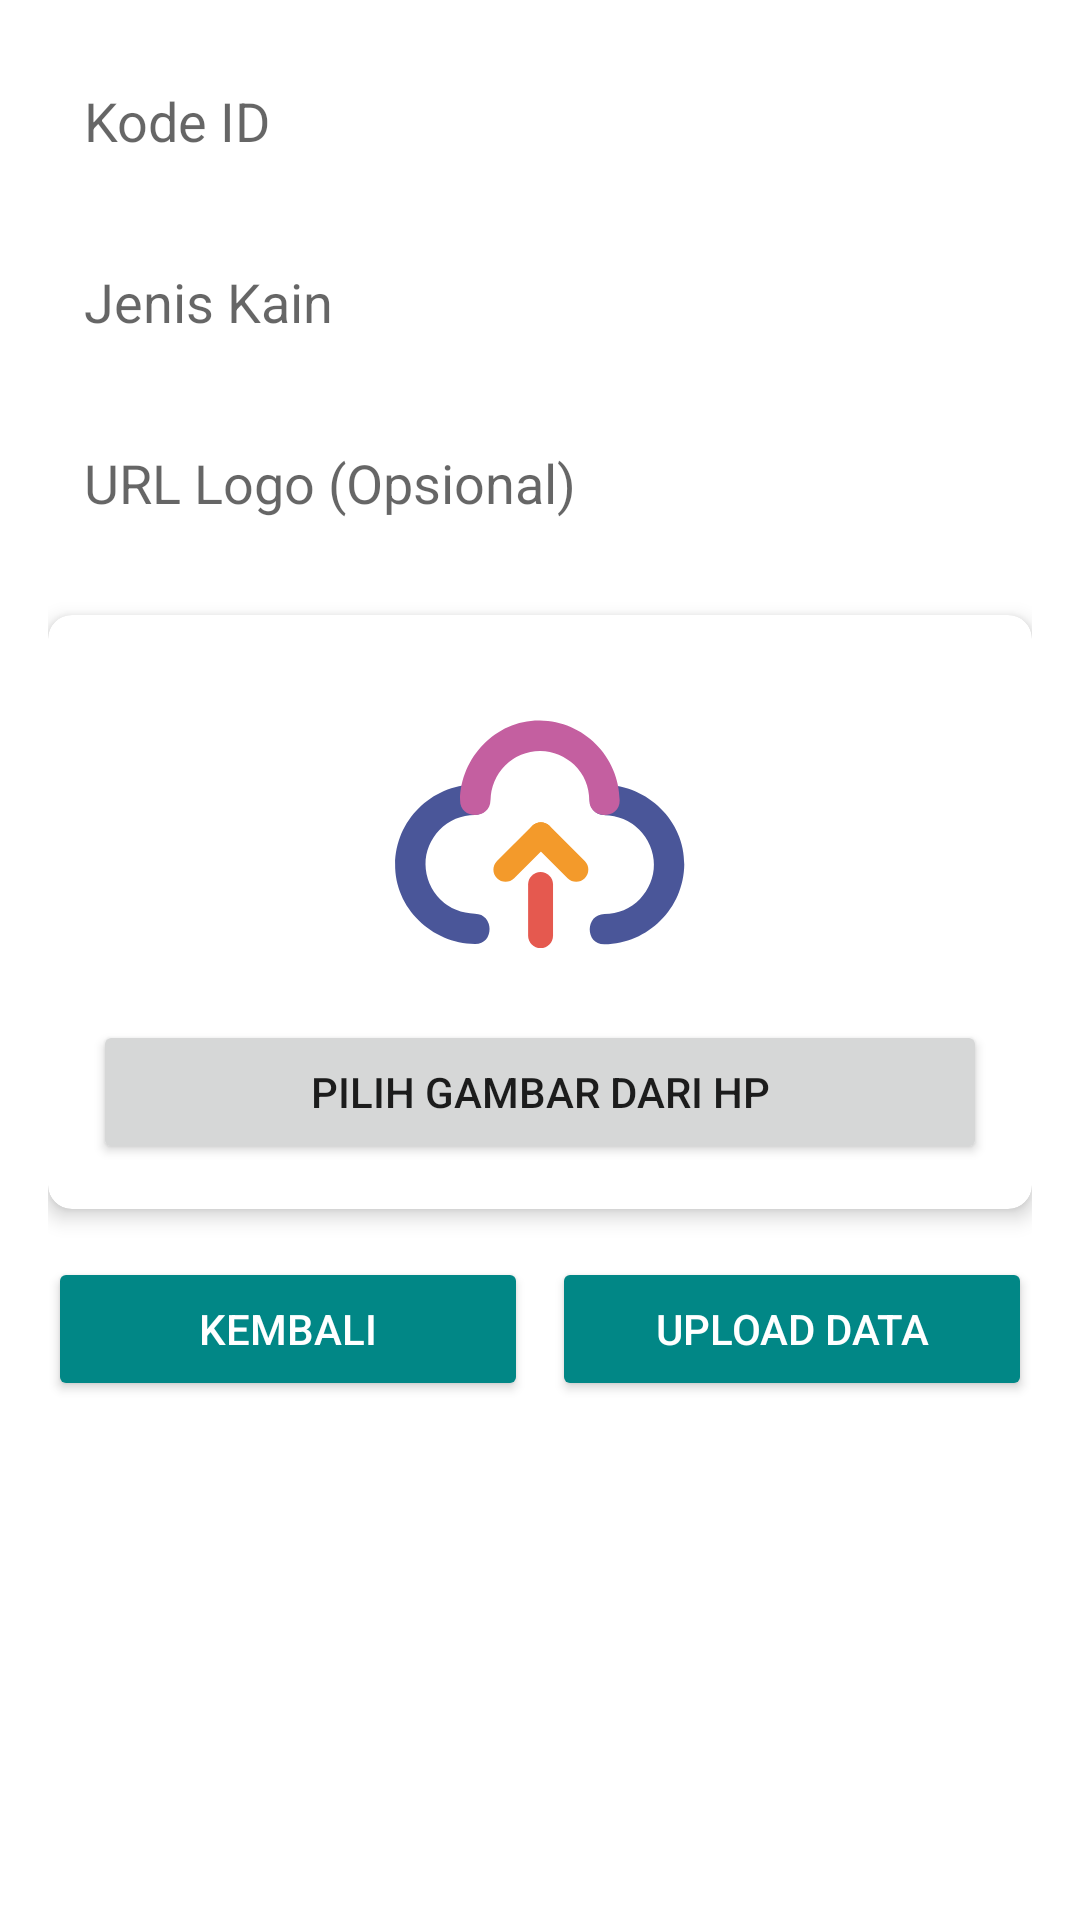

This screen was rendered from an Android layout file. Write that file and the resources it references.
<!-- AndroidManifest.xml: application theme Theme.MyApplication -->
<!-- res/layout/activity_admin_upload_jenis_kain.xml -->
<ScrollView xmlns:android="http://schemas.android.com/apk/res/android"
    xmlns:tools="http://schemas.android.com/tools"
    xmlns:card_view="http://schemas.android.com/apk/res-auto"
    android:layout_width="match_parent"
    android:layout_height="match_parent"
    xmlns:app="http://schemas.android.com/apk/res-auto"
    tools:context=".admin.upload.UploadJenisKain">

    <LinearLayout
        android:orientation="vertical"
        android:padding="16dp"
        android:layout_width="match_parent"
        android:layout_height="wrap_content">

        <EditText
            android:id="@+id/inputKodeId"
            android:layout_width="match_parent"
            android:layout_height="wrap_content"
            android:hint="Kode ID"
            android:inputType="text"
            android:background="@drawable/edittext_background"
            android:padding="12dp"
            android:layout_marginBottom="12dp" />

        <EditText
            android:id="@+id/inputJenisKain"
            android:layout_width="match_parent"
            android:layout_height="wrap_content"
            android:hint="Jenis Kain"
            android:inputType="text"
            android:background="@drawable/edittext_background"
            android:padding="12dp"
            android:layout_marginBottom="12dp" />

        <EditText
            android:id="@+id/inputLogo"
            android:layout_width="match_parent"
            android:layout_height="wrap_content"
            android:hint="URL Logo (Opsional)"
            android:inputType="textUri"
            android:background="@drawable/edittext_background"
            android:padding="12dp"
            android:layout_marginBottom="12dp" />

        
        <androidx.cardview.widget.CardView
            android:layout_width="match_parent"
            android:layout_height="wrap_content"
            android:layout_marginTop="8dp"
            android:layout_marginBottom="16dp"
            app:cardCornerRadius="8dp"
            app:cardElevation="4dp">

            <androidx.constraintlayout.widget.ConstraintLayout
                android:layout_width="match_parent"
                android:layout_height="wrap_content"
                android:padding="15dp">

                <ImageView
                    android:id="@+id/imagePreview"
                    android:layout_width="0dp"
                    android:layout_height="0dp"
                    android:layout_marginLeft="100dp"
                    android:layout_marginRight="100dp"
                    android:layout_marginTop="10dp"
                    android:scaleType="centerCrop"
                    android:background="@drawable/upload_svgrepo_com"
                    android:contentDescription="Preview Gambar"
                    app:layout_constraintDimensionRatio="1:1"
                    app:layout_constraintTop_toTopOf="parent"
                    app:layout_constraintStart_toStartOf="parent"
                    app:layout_constraintEnd_toEndOf="parent" />

                <androidx.appcompat.widget.AppCompatButton
                    android:id="@+id/btnPilihGambar"
                    android:layout_width="0dp"
                    android:layout_height="wrap_content"
                    android:text="Pilih Gambar dari HP"
                    android:layout_marginTop="12dp"
                    app:layout_constraintTop_toBottomOf="@id/imagePreview"
                    app:layout_constraintStart_toStartOf="parent"
                    app:layout_constraintEnd_toEndOf="parent"
                    app:layout_constraintBottom_toBottomOf="parent" />

            </androidx.constraintlayout.widget.ConstraintLayout>
        </androidx.cardview.widget.CardView>
        

        <LinearLayout
            android:layout_width="match_parent"
            android:layout_height="wrap_content"
            android:orientation="horizontal"
            android:weightSum="2">

            <Button
                android:id="@+id/kembali"
                android:layout_width="0dp"
                android:layout_weight="1"
                android:layout_height="wrap_content"
                android:text="Kembali"
                android:backgroundTint="@color/teal_700"
                android:textColor="@android:color/white"
                android:layout_marginEnd="8dp" />

            <Button
                android:id="@+id/btnUploadData"
                android:layout_width="0dp"
                android:layout_weight="1"
                android:layout_height="wrap_content"
                android:text="Upload Data"
                android:backgroundTint="@color/teal_700"
                android:textColor="@android:color/white" />

        </LinearLayout>
    </LinearLayout>
</ScrollView>
<!-- resources referenced by this layout -->
<resources>
  <color name="teal_700">#FF018786</color>
  <!-- drawable upload_svgrepo_com (drawable) -->
  <vector xmlns:android="http://schemas.android.com/apk/res/android" android:height="40dp" android:viewportHeight="1024" android:viewportWidth="1024" android:width="40dp">
        
      <path android:fillColor="#4A5699" android:pathData="M736.7,435.9a173.8,173.8 0,0 1,172 172c0.6,44.9 -18.1,87.8 -48.5,119.7 -32.8,34.4 -77,51.7 -123.6,52.3 -68.2,0.9 -68.3,106.7 0,105.8 152.7,-2 275.9,-125.2 277.9,-277.9 2,-152.7 -128.2,-276 -277.9,-277.9 -68.3,-0.9 -68.2,105 0,105.8zM285.3,779.3A173.8,173.8 0,0 1,113.2 607.3c-0.6,-44.9 18.1,-87.8 48.5,-119.7 32.8,-34.4 77,-51.7 123.6,-52.3 68.2,-0.9 68.3,-106.7 0,-105.8C132.6,331.3 9.3,454.6 7.4,607.3 5.4,759.9 135.6,883.2 285.3,885.1c68.3,0.9 68.2,-105 0,-105.8z"/>
        
      <path android:fillColor="#C45FA0" android:pathData="M339.7,384.2a173.8,173.8 0,0 1,172 -172c44.9,-0.6 87.8,18.1 119.7,48.5 34.4,32.8 51.7,77 52.3,123.6 0.9,68.2 106.7,68.3 105.8,0 -2,-152.7 -125.2,-275.9 -277.9,-277.9 -152.7,-2 -276,128.2 -277.9,277.9 -0.9,68.3 105,68.2 105.8,0z"/>
        
      <path android:fillColor="#F39A2B" android:pathData="M545,473.1c16.5,16.5 16.5,43.4 0,59.9l-122.9,122.9c-16.5,16.5 -43.4,16.5 -59.9,0 -16.5,-16.5 -16.5,-43.4 0,-59.9l122.9,-122.9c16.5,-16.5 43.4,-16.5 59.9,0z"/>
        
      <path android:fillColor="#F39A2B" android:pathData="M485.2,473.1c16.5,-16.5 43.4,-16.5 59.9,0l122.9,122.9c16.5,16.5 16.5,43.4 0,59.9 -16.5,16.5 -43.4,16.5 -59.9,0L485.2,533c-16.5,-16.5 -16.5,-43.4 0,-59.9z"/>
        
      <path android:fillColor="#E5594F" android:pathData="M514,634.1c24,0 43.4,19.4 43.4,43.4v178.1c0,24 -19.4,43.4 -43.4,43.4 -24,0 -43.4,-19.4 -43.4,-43.4V677.5c0,-24 19.4,-43.4 43.4,-43.4z"/>
      
  </vector>
  <style name="Theme.MyApplication" parent="Theme.MaterialComponents.DayNight.NoActionBar">
          
          <item name="colorPrimary">@color/lavender</item>
          <item name="colorPrimaryVariant">@color/lavender</item>
          <item name="colorOnPrimary">@color/white</item>
          
          <item name="colorSecondary">@color/teal_200</item>
          <item name="colorSecondaryVariant">@color/teal_700</item>
          <item name="colorOnSecondary">@color/black</item>
          
          <item name="android:statusBarColor">?attr/colorPrimaryVariant</item>
          
      </style>
  <color name="lavender">#8692f7</color>
  <color name="white">#FFFFFFFF</color>
  <color name="teal_200">#FF03DAC5</color>
  <color name="black">#FF000000</color>
</resources>
